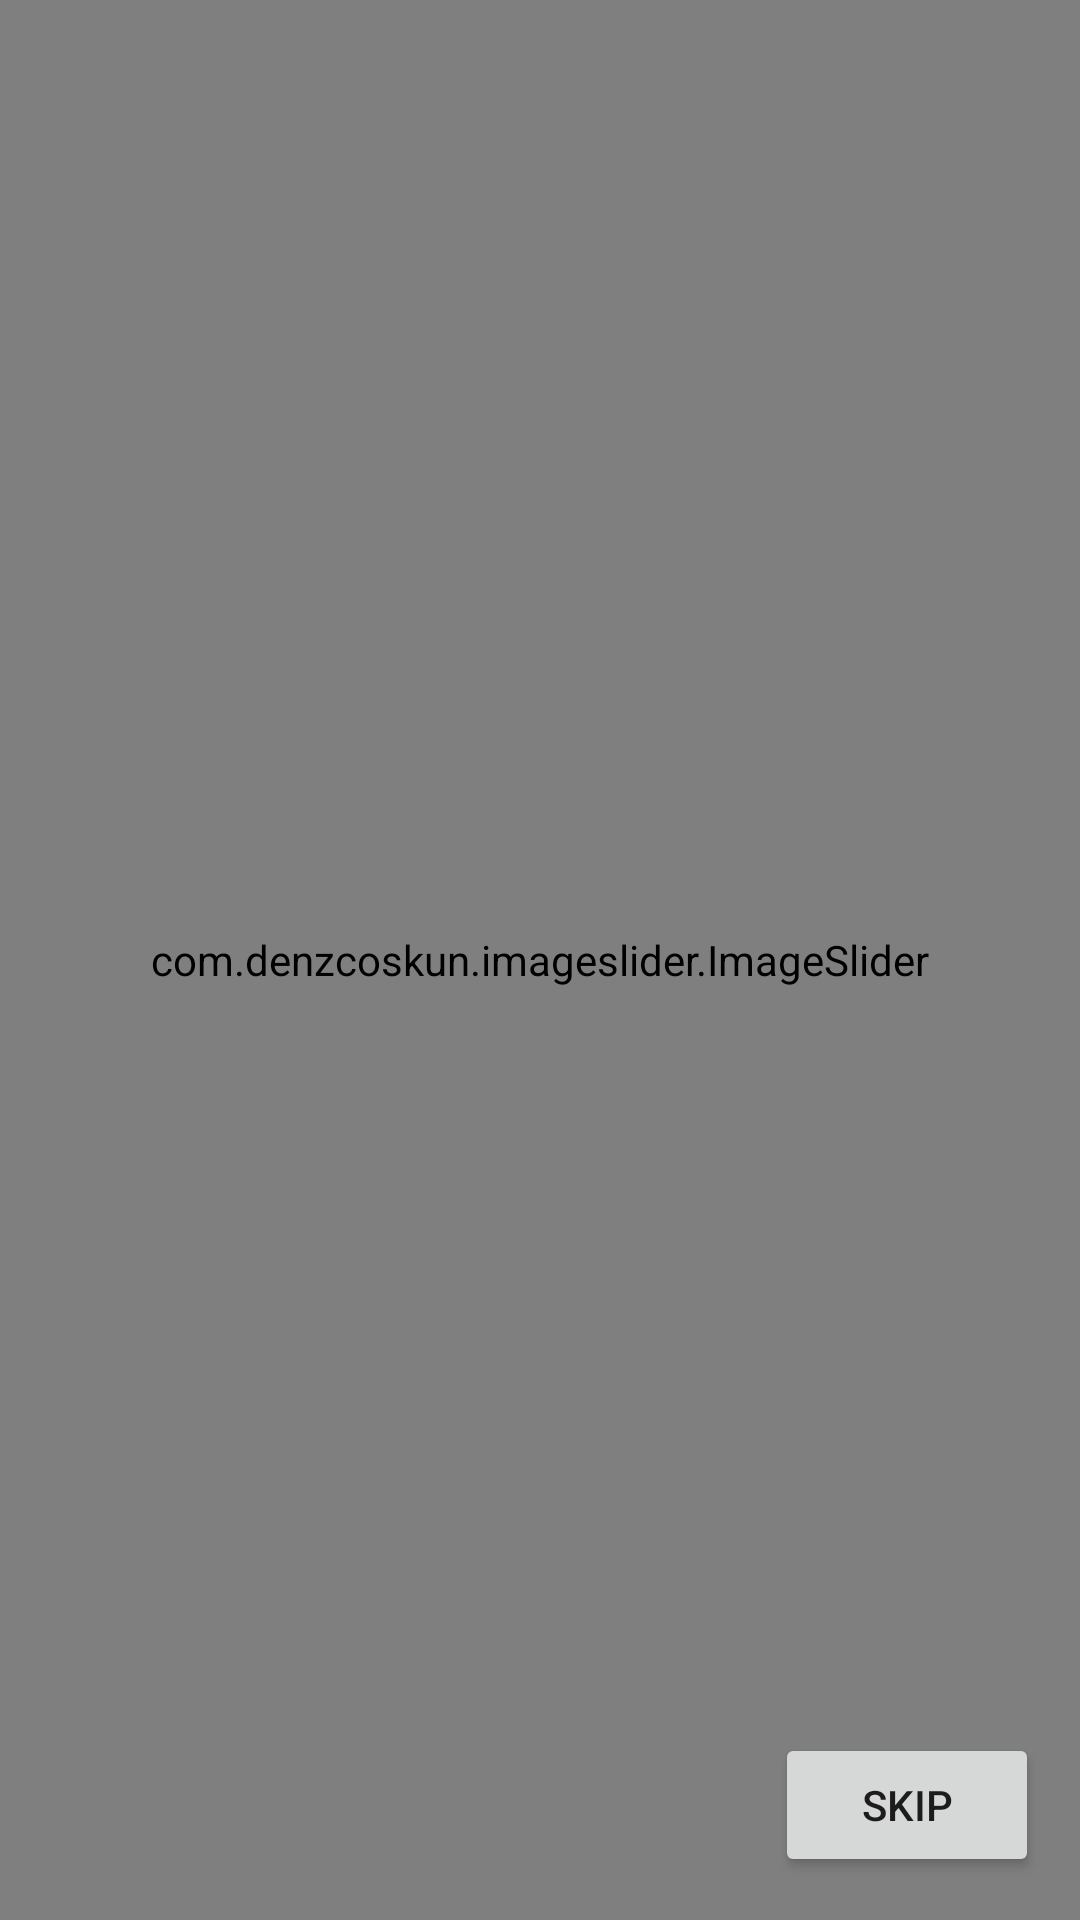

This screen was rendered from an Android layout file. Write that file and the resources it references.
<!-- AndroidManifest.xml: application theme Theme.ToyExchange -->
<!-- res/layout/welcome_images_slider.xml -->
<?xml version="1.0" encoding="utf-8"?>
<layout xmlns:android="http://schemas.android.com/apk/res/android"
    xmlns:app="http://schemas.android.com/apk/res-auto"
    xmlns:tools="http://schemas.android.com/tools">
<androidx.constraintlayout.widget.ConstraintLayout
    android:layout_width="match_parent"
    android:layout_height="match_parent">
    <com.denzcoskun.imageslider.ImageSlider
        android:layout_width="match_parent"
        android:layout_height="match_parent"
        android:id="@+id/imageSlider"
        app:iss_selected_dot="@drawable/default_selected_dot"
        app:iss_unselected_dot="@drawable/default_unselected_dot"
        tools:ignore="MissingClass"
        app:iss_auto_cycle="true"
        app:iss_delay="0"
        app:iss_placeholder="@android:color/darker_gray"
        app:iss_error_image="@android:color/darker_gray"
        app:iss_corner_radius="5"
        app:iss_period="1000"
        app:layout_constraintStart_toStartOf="parent"
        app:layout_constraintEnd_toEndOf="parent" >


    </com.denzcoskun.imageslider.ImageSlider>

    <Button
        android:id="@+id/skip"
        android:layout_width="wrap_content"
        android:layout_height="wrap_content"
        android:layout_alignParentStart="true"
        android:layout_alignParentTop="true"
        android:layout_alignParentEnd="true"
        android:layout_alignParentBottom="true"
        android:text="Skip"
        app:layout_constraintBottom_toBottomOf="parent"
        app:layout_constraintEnd_toEndOf="parent"
        app:layout_constraintHorizontal_bias="0.95"
        app:layout_constraintStart_toStartOf="parent"
        app:layout_constraintTop_toTopOf="parent"
        app:layout_constraintVertical_bias="0.976" />

</androidx.constraintlayout.widget.ConstraintLayout>
</layout>
<!-- resources referenced by this layout -->
<resources>
  <!-- drawable default_selected_dot (drawable) -->
  <?xml version="1.0" encoding="utf-8"?>
  <shape android:shape="oval" xmlns:android="http://schemas.android.com/apk/res/android">
      <solid android:color="#80ffffff"/>
      <size android:width="8dp" android:height="8dp"/>
  
      <stroke android:width="0dp" android:color="#ffffff"/>
  </shape>
  <style name="Theme.ToyExchange" parent="Theme.MaterialComponents.DayNight.NoActionBar">
          
          <item name="colorPrimary">@color/purple_500</item>
          <item name="colorPrimaryVariant">@color/purple_700</item>
          <item name="colorOnPrimary">@color/white</item>
          
          <item name="colorSecondary">@color/teal_200</item>
          <item name="colorSecondaryVariant">@color/teal_700</item>
          <item name="colorOnSecondary">@color/black</item>
          
          <item name="android:statusBarColor">?attr/colorPrimaryVariant</item>
          
      </style>
  <color name="purple_500">#FF6200EE</color>
  <color name="purple_700">#FF3700B3</color>
  <color name="white">#FFFFFFFF</color>
  <color name="teal_200">#FF03DAC5</color>
  <color name="teal_700">#FF018786</color>
  <color name="black">#FF000000</color>
</resources>
